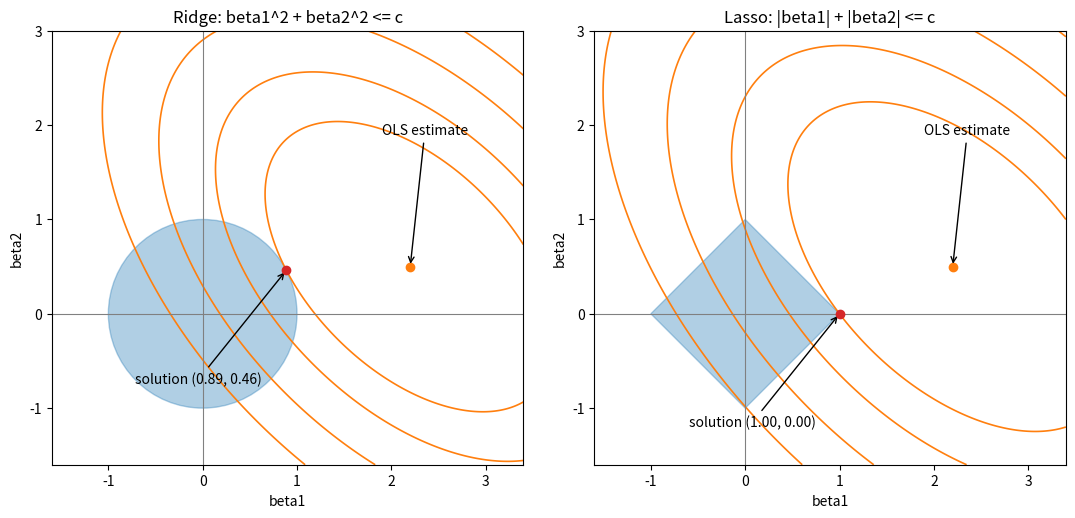

Recreate this plot in Python.
"""Constraint regions of ridge regression (disk) and the Lasso (diamond) with RSS contours."""

import numpy as np
import matplotlib.pyplot as plt
from matplotlib.patches import Circle, Polygon

# RSS(beta) = (beta - b)^T A (beta - b) + const, with OLS estimate b
b = np.array([2.2, 0.5])
A = np.array([[1.0, 0.5], [0.5, 1.0]])
g1, g2 = np.meshgrid(np.linspace(-1.6, 3.4, 400), np.linspace(-1.6, 3.0, 400))
d1, d2 = g1 - b[0], g2 - b[1]
rss = A[0, 0] * d1**2 + 2 * A[0, 1] * d1 * d2 + A[1, 1] * d2**2


def constrained_min(norm, c, m=20000):
    """Minimize RSS on the boundary of the unit ball of the given norm scaled by c."""
    t = np.linspace(0, 2 * np.pi, m)
    u = np.column_stack([np.cos(t), np.sin(t)])
    u = u / np.linalg.norm(u, ord=norm, axis=1)[:, None] * c
    d = u - b
    val = np.einsum("ij,jk,ik->i", d, A, d)
    return u[np.argmin(val)], val.min()


c = 1.0
fig, axes = plt.subplots(1, 2, figsize=(11, 5))
for ax, norm, title in [(axes[0], 2, "Ridge: beta1^2 + beta2^2 <= c"), (axes[1], 1, "Lasso: |beta1| + |beta2| <= c")]:
    sol, val = constrained_min(norm, c)
    levels = val * np.array([1, 1.8, 3.0, 4.5])
    ax.contour(g1, g2, rss, levels=levels, colors="C1", linewidths=1.2)
    if norm == 2:
        ax.add_patch(Circle((0, 0), c, color="C0", alpha=0.35))
    else:
        ax.add_patch(Polygon([[c, 0], [0, c], [-c, 0], [0, -c]], closed=True, color="C0", alpha=0.35))
    ax.plot(*b, "o", color="C1")
    ax.annotate("OLS estimate", b, xytext=(b[0] - 0.3, b[1] + 1.4), arrowprops=dict(arrowstyle="->"))
    ax.plot(*sol, "o", color="C3", zorder=4)
    ax.annotate(f"solution ({sol[0]:.2f}, {sol[1]:.2f})", sol, xytext=(sol[0] - 1.6, sol[1] - 1.2),
                arrowprops=dict(arrowstyle="->"))
    ax.axhline(0, color="gray", lw=0.8)
    ax.axvline(0, color="gray", lw=0.8)
    ax.set_xlim(-1.6, 3.4)
    ax.set_ylim(-1.6, 3.0)
    ax.set_aspect("equal")
    ax.set_xlabel("beta1")
    ax.set_ylabel("beta2")
    ax.set_title(title)
fig.tight_layout()
